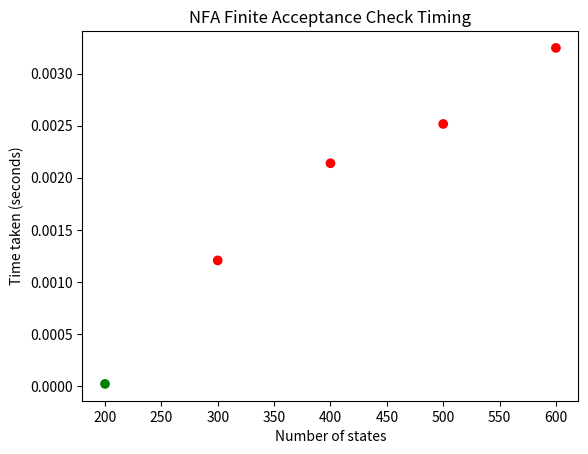

Reproduce this figure in Python.
import random
import time
from collections import deque
from copy import deepcopy
import matplotlib.pyplot as plt  # added for graphing

random.seed(42)  # added for reproducibility

# --------------------------
# Previously defined functions
# --------------------------

def dfa_to_nfa(dfa: dict) -> dict:
    """
    Convert a DFA into an equivalent NFA.
    """
    nfa = {
        'alphabet': dfa['alphabet'].copy(),
        'states': dfa['states'].copy(),
        'initial_states': { dfa['initial_state'] },
        'accepting_states': dfa['accepting_states'].copy(),
        'transitions': dict()
    }
    for (state, symbol), next_state in dfa['transitions'].items():
        nfa['transitions'][(state, symbol)] = { next_state }
    return nfa

def nfa_intersection(nfa1: dict, nfa2: dict) -> dict:
    """
    Compute the intersection of two NFAs using a product construction.
    """
    intersection = {
        'alphabet': nfa1['alphabet'].intersection(nfa2['alphabet']),
        'states': set(),
        'initial_states': set(),
        'accepting_states': set(),
        'transitions': dict()
    }
    # Initialize initial states (all pairs)
    for init1 in nfa1['initial_states']:
        for init2 in nfa2['initial_states']:
            intersection['initial_states'].add((init1, init2))
    intersection['states'].update(intersection['initial_states'])
    
    # Use a worklist to build reachable states and transitions.
    boundary = set(intersection['initial_states'])
    while boundary:
        (s1, s2) = boundary.pop()
        if s1 in nfa1['accepting_states'] and s2 in nfa2['accepting_states']:
            intersection['accepting_states'].add((s1, s2))
        for a in intersection['alphabet']:
            if (s1, a) in nfa1['transitions'] and (s2, a) in nfa2['transitions']:
                for next1 in nfa1['transitions'][(s1, a)]:
                    for next2 in nfa2['transitions'][(s2, a)]:
                        next_state = (next1, next2)
                        if next_state not in intersection['states']:
                            intersection['states'].add(next_state)
                            boundary.add(next_state)
                        intersection['transitions'].setdefault(((s1, s2), a), set()).add(next_state)
    return intersection

def build_graph(nfa: dict) -> dict:
    """
    Build a directed graph from the transitions of an NFA.
    """
    graph = { state: set() for state in nfa['states'] }
    for (state, symbol), next_states in nfa['transitions'].items():
        graph[state].update(next_states)
    return graph

def compute_coreachable_states(nfa: dict, graph: dict) -> set:
    """
    Compute the set of states from which an accepting state is reachable.
    """
    reverse_graph = { state: set() for state in nfa['states'] }
    for u in graph:
        for v in graph[u]:
            reverse_graph[v].add(u)
    co_reachable = set()
    queue = deque()
    for state in nfa['accepting_states']:
        if state in nfa['states']:
            co_reachable.add(state)
            queue.append(state)
    while queue:
        v = queue.popleft()
        for u in reverse_graph[v]:
            if u not in co_reachable:
                co_reachable.add(u)
                queue.append(u)
    return co_reachable

def has_cycle_in_subgraph(graph: dict, nodes: set) -> bool:
    """
    Check whether the subgraph induced by 'nodes' has a cycle using DFS.
    """
    visited = set()
    rec_stack = set()
    
    def dfs(v):
        visited.add(v)
        rec_stack.add(v)
        for neighbor in graph[v]:
            if neighbor not in nodes:
                continue
            if neighbor not in visited:
                if dfs(neighbor):
                    return True
            elif neighbor in rec_stack:
                return True
        rec_stack.remove(v)
        return False
    
    for v in nodes:
        if v not in visited:
            if dfs(v):
                return True
    return False

def check_finite_acceptance(nfa: dict, spec_dfa: dict) -> bool:
    """
    Check whether the intersection L(N) ∩ L(spec_dfa) is finite.
    Returns True if finite, False if infinite.
    """
    # Convert the specification DFA into an NFA.
    spec_nfa = dfa_to_nfa(spec_dfa)
    # Compute the intersection.
    inter_nfa = nfa_intersection(nfa, spec_nfa)
    # Build the transition graph.
    graph = build_graph(inter_nfa)
    # Compute states that can reach an accepting state.
    co_reachable = compute_coreachable_states(inter_nfa, graph)
    # Check for cycles in the co-reachable subgraph.
    cycle_exists = has_cycle_in_subgraph(graph, co_reachable)
    # If a cycle exists, then the language is infinite.
    return not cycle_exists

# --------------------------
# Specification DFA (constant-size)
# --------------------------
SPEC_DFA = {
    'alphabet': set("AC0"),
    'states': {'q0', 'q_A', 'q_AC', 'q_0', 'q_0C', 'q_AC0', 'q_0CA'},
    'initial_state': 'q0',
    'accepting_states': {'q0', 'q_A', 'q_AC', 'q_0', 'q_0C'},
    'transitions': {
        # From the empty suffix state
        ('q0', 'A'): 'q_A',    # "" + A = "A"
        ('q0', 'C'): 'q0',     # "" + C = "C"
        ('q0', '0'): 'q_0',    # "" + 0 = "0"
        # From state q_A (matching "A")
        ('q_A', 'A'): 'q_A',
        ('q_A', 'C'): 'q_AC',
        ('q_A', '0'): 'q_0',
        # From state q_AC (matching "AC")
        ('q_AC', 'A'): 'q_A',
        ('q_AC', 'C'): 'q0',
        ('q_AC', '0'): 'q_AC0',
        # From state q_0 (matching "0")
        ('q_0', 'A'): 'q_A',
        ('q_0', 'C'): 'q_0C',
        ('q_0', '0'): 'q_0',
        # From state q_0C (matching "0C")
        ('q_0C', 'A'): 'q_0CA',
        ('q_0C', 'C'): 'q0',
        ('q_0C', '0'): 'q_0',
        # From state q_AC0 (forbidden "AC0")
        ('q_AC0', 'A'): 'q_A',
        ('q_AC0', 'C'): 'q_0C',
        ('q_AC0', '0'): 'q_0',
        # From state q_0CA (forbidden "0CA")
        ('q_0CA', 'A'): 'q_A',
        ('q_0CA', 'C'): 'q_AC',
        ('q_0CA', '0'): 'q_0',
    }
}

# --------------------------
# Helper function to generate random NFAs
# --------------------------
def generate_random_nfa(num_states: int, alphabet: str) -> dict:
    """
    Generates a random NFA with 'num_states' states over the given alphabet.
    - States are named "q0", "q1", ..., "q{num_states-1}".
    - A single random state is chosen as the initial state.
    - A random nonempty subset of states is chosen as accepting states.
    - For each state and symbol, with a given probability, add one or more transitions.
    """
    nfa = {
        'alphabet': set(alphabet),
        'states': { f"q{i}" for i in range(num_states) },
        'initial_states': set(),
        'accepting_states': set(),
        'transitions': dict()
    }
    
    all_states = list(nfa['states'])
    # Choose one random initial state.
    nfa['initial_states'].add(random.choice(all_states))
    # Choose a random nonempty set of accepting states.
    num_accepting = random.randint(1, num_states)
    nfa['accepting_states'] = set(random.sample(all_states, num_accepting))
    
    # For each state and symbol, with probability p, add transitions.
    transition_probability = 0.3
    for state in nfa['states']:
        for symbol in nfa['alphabet']:
            if random.random() < transition_probability:
                # Choose a random number of transitions (1 to 3)
                num_transitions = random.randint(1, 3)
                # Use random.choices to allow duplicates (which will become a set)
                next_states = set(random.choices(all_states, k=num_transitions))
                nfa['transitions'][(state, symbol)] = next_states
    return nfa

# --------------------------
# Testing and Timing
# --------------------------
def run_tests():
    # Define various sizes (each at least a few hundred states)
    test_sizes = [200, 300, 400, 500, 600]
    results = []
    for size in test_sizes:
        # Generate a random NFA with the given size.
        nfa = generate_random_nfa(size, "AC0")
        start_time = time.perf_counter()
        # Run the finite acceptance check on the generated NFA.
        finite = check_finite_acceptance(nfa, SPEC_DFA)
        end_time = time.perf_counter()
        elapsed = end_time - start_time
        results.append((size, finite, elapsed))
        print(f"NFA with {size} states: finite acceptance = {finite}, time taken = {elapsed:.6f} seconds")
    # Graph the results
    sizes = [r[0] for r in results]
    times = [r[2] for r in results]
    colors = ['green' if r[1] else 'red' for r in results]
    plt.figure()
    plt.scatter(sizes, times, c=colors)
    plt.xlabel('Number of states')
    plt.ylabel('Time taken (seconds)')
    plt.title('NFA Finite Acceptance Check Timing')
    plt.show()
    return results

def run_unit_tests():
    # Unit test for dfa_to_nfa
    test_dfa = {
        'alphabet': set("ab"),
        'states': {'q0', 'q1'},
        'initial_state': 'q0',
        'accepting_states': {'q1'},
        'transitions': { ('q0','a'): 'q1', ('q1','b'): 'q0' }
    }
    nfa = dfa_to_nfa(test_dfa)
    assert nfa['alphabet'] == test_dfa['alphabet']
    assert nfa['states'] == test_dfa['states']
    assert nfa['initial_states'] == {'q0'}
    assert nfa['accepting_states'] == test_dfa['accepting_states']
    # Unit test for nfa_intersection with simple NFAs
    nfa1 = {
        'alphabet': set("ab"),
        'states': {'q0','q1'},
        'initial_states': {'q0'},
        'accepting_states': {'q1'},
        'transitions': { ('q0','a'): {'q1'} }
    }
    nfa2 = {
        'alphabet': set("ab"),
        'states': {'p0','p1'},
        'initial_states': {'p0'},
        'accepting_states': {'p1'},
        'transitions': { ('p0','a'): {'p1'} }
    }
    inter = nfa_intersection(nfa1, nfa2)
    assert (('q0','p0') in inter['initial_states'])
    assert inter['transitions'].get((('q0','p0'),'a')) == {('q1','p1')}
    # Unit test for build_graph and compute_coreachable_states on a two-state cycle
    simple_nfa = {
        'alphabet': set("a"),
        'states': {'s0','s1'},
        'initial_states': {'s0'},
        'accepting_states': {'s1'},
        'transitions': { ('s0','a'): {'s1'}, ('s1','a'): {'s0'} }
    }
    graph = build_graph(simple_nfa)
    co_reachable = compute_coreachable_states(simple_nfa, graph)
    assert 's0' in co_reachable and 's1' in co_reachable
    # Unit test for has_cycle_in_subgraph
    acyclic_graph = { 's0': {'s1'}, 's1': set() }
    cyclic_graph = { 's0': {'s1'}, 's1': {'s0'} }
    assert not has_cycle_in_subgraph(acyclic_graph, {'s0','s1'})
    assert has_cycle_in_subgraph(cyclic_graph, {'s0','s1'})
    # Unit test for check_finite_acceptance on a simple finite NFA (no transitions => finite language)
    finite_nfa = {
        'alphabet': set("a"),
        'states': {'s0'},
        'initial_states': {'s0'},
        'accepting_states': {'s0'},
        'transitions': {}
    }
    finite_result = check_finite_acceptance(finite_nfa, test_dfa)
    assert finite_result == True
    # Unit test for generate_random_nfa (basic structure test)
    rand_nfa = generate_random_nfa(10, "ab")
    assert 'alphabet' in rand_nfa and 'states' in rand_nfa and 'transitions' in rand_nfa
    print("All unit tests passed.")

if __name__ == '__main__':
    run_unit_tests()
    run_tests()
